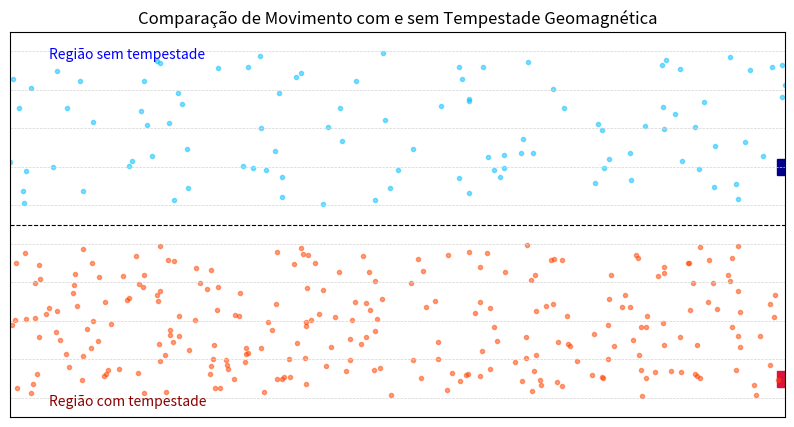

Write the Python code that produced this figure.
import matplotlib.pyplot as plt
import matplotlib.animation as animation
import numpy as np

frames = 200
x = np.linspace(0, 10, frames)
decaimento_lento = np.linspace(0, 10, frames)
decaimento_rapido = np.linspace(0, 40, frames)
cor_fixa_tempestade = 'crimson'

fig, ax = plt.subplots(figsize=(10, 5))
ax.set_xlim(0, 10)
ax.set_ylim(-5, 5)

np.random.seed(42)
px_top = np.random.uniform(0, 10, 100)
py_top = np.random.uniform(0.5, 4.5, 100)
vx_top = -np.random.uniform(0.005, 0.01, 100)

px_bottom = np.random.uniform(0, 10, 250)
py_bottom = np.random.uniform(-4.5, -0.5, 250)
vx_bottom = -np.random.uniform(0.03, 0.06, 250)

def update(frame):
    ax.clear()
    ax.set_xlim(0, 10)
    ax.set_ylim(-5, 5)
    ax.set_title("Comparação de Movimento com e sem Tempestade Geomagnética")

    px_top_anim = (px_top + vx_top * frame) % 10
    px_bottom_anim = (px_bottom + vx_bottom * frame) % 10

    y_top = 2 - decaimento_lento[frame] * 0.05
    y_bottom = -2 - decaimento_rapido[frame] * 0.05
    ax.plot(x[frame], y_top, 's', color='darkblue', markersize=12)
    ax.plot(x[frame], y_bottom, 's', color=cor_fixa_tempestade, markersize=12)

    ax.plot(px_top_anim, py_top, '.', color='deepskyblue', alpha=0.5)
    ax.plot(px_bottom_anim, py_bottom, '.', color='orangered', alpha=0.5)

    for y in np.arange(0.5, 5, 1):
        ax.hlines(y, 0, 10, color='lightgray', linewidth=0.5, linestyles='dashed')
    for y in np.arange(-0.5, -5, -1):
        ax.hlines(y, 0, 10, color='lightgray', linewidth=0.5, linestyles='dashed')

    ax.text(0.5, 4.3, "Região sem tempestade", color='blue', fontsize=10)
    ax.text(0.5, -4.7, "Região com tempestade", color='darkred', fontsize=10)
    ax.axhline(0, color='black', linestyle='--', linewidth=0.8)
    ax.set_xticks([])
    ax.set_yticks([])

ani = animation.FuncAnimation(fig, update, frames=frames, interval=30)
ani.save("simulacao_blocos_tempestade.gif", writer='pillow', fps=60)
plt.show()
